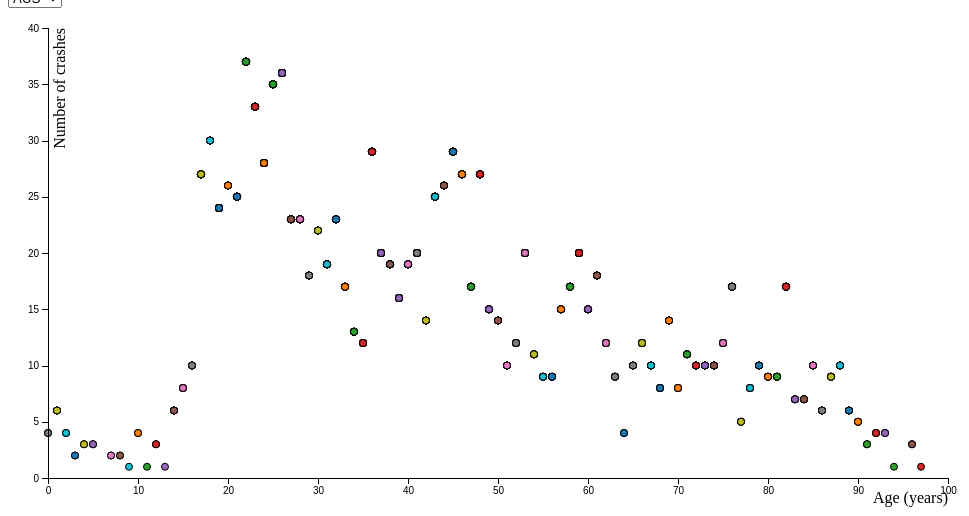
D3 v4 page, settled after 360 driven frames (6 s of simulated time); the page loaded 1 data file(s).



        var selectedState = ''; // all states by default

        // margins for graph (note here we are not using a chart group)
        var margin = { top: 20, right: 20, bottom: 30, left: 40 },
            width = 960 - margin.left - margin.right,
            height = 500 - margin.top - margin.bottom;

        // declare the linear x and y scales
        var xScale = d3.scaleLinear()
            .range([0, width]);

        var yScale = d3.scaleLinear()
            .range([height, 0]);

        // use a colour scheme from the D3 library
        //https://github.com/d3/d3-scale/blob/master/README.md#schemeCategory10
        var color = d3.scaleOrdinal(d3.schemeCategory10);

        // append the SVG element to the document
        var svg = d3.select("body")
            .append("svg")
            .attr("width", width + margin.left + margin.right)
            .attr("height", height + margin.top + margin.bottom)
            .append("g")
            .attr("transform", "translate(" + margin.left + "," + margin.top + ")");


        // call the function that builds the graph and pass the '' empty string
        buildPlot(selectedState);

        // This is an "event listener" that will fire when the DropDownList option is changed
        // it will then pass the selected value of the DropDownList to the buildPlot function
        // ie buildPlot('VIC'); or buildPlot('SA') etc
        d3.select("select").on("change", function () {
            buildPlot(this.value);
        });


        // A variable to hold the relevant CSV data (eg, data for SA and not for all of Australia)
        var dataArray = [];

        // the buildPlot function that gets the relevant data and builds the graph
        function buildPlot(selectedState) {

            // get data from CSV file in same folder
            d3.csv("Fatalities2016.csv", function (error, data) {

                if (error) {
                    alert("failed to load data");
                }

                // empty any current data in the array
                dataArray = [];

                // if the selected state is not empty,
                // go through each row in the data
                // if the state of the csv data row matches the selected state
                // add it to the dataArray (ie, add crash stat objects to the array)
                if (selectedState != '') {
                    data.forEach(function (d) {
                        if (d.State == selectedState) {
                            dataArray.push({ Age: +d.Age, crashes_per_age: +d.crashes_per_age });
                            //console.log(d.State)
                        }
                    });
                } // end if selectedState

                // otherwise if there is no selected state.
                // add all csv rows to the data array
                else {

                    data.forEach(function (d) {
                        dataArray.push({ Age: +d.Age, crashes_per_age: +d.crashes_per_age });
                        //console.log(d.State)
                    })
                } // end else no selected state


                // debug to show the number of objects in the array
                //alert(dataArray.length);
                ///////////////////////////////////////////////////////////////////

                // calculate the new scales
                // nice rounds the values (optional)
                xScale.domain(d3.extent(dataArray, function (d) { return d.Age; })).nice();
                yScale.domain(d3.extent(dataArray, function (d) { return d.crashes_per_age; })).nice();

                // select all circles (with class dot) in the SVG
                // load the data
                var dots = svg.selectAll(".dot").data(dataArray);

                // select dataArray values that currently have no dots/circles
                // and append the new circles.  Style them
                dots.enter()
                    .append("circle")
                    .attr("class", "dot")
                    .attr("r", 3.5)
                    .attr("cx", function (d) { return xScale(d.Age); })
                    .attr("cy", function (d) { return yScale(d.crashes_per_age); })
                    .style("fill", function (d) { return color(d.Age); });

                // if the previous graph had more dots/circles
                // remove them
                dots.exit()
                    .transition()
                    .duration(1000)
                    .delay(function (d, i) { return i * 500; })
                    .style('fill-opacity', 0)
                    .remove()

                // update
                dots.attr("cx", function (d) { return xScale(d.Age); })
                    .attr("cy", function (d) { return yScale(d.crashes_per_age); })
                    .style("fill", function (d) { return color(d.Age); });

                // remove old axes if present
                // note both x and y axis had the same CSS class "axis" so this will select both
                d3.selectAll('.axis').remove();

                // Create new axes for the data range calculated from the xScale and yScale
                // Declare the axes here but don't make them yet!
                var xAxis = d3.axisBottom(xScale); // declare the axis generator
                var yAxis = d3.axisLeft(yScale);

                // create x axis title
                svg.append("g")
                    .attr("class", "x axis")
                    .attr("transform", "translate(0," + height + ")")
                    .append("text")
                    .attr("class", "label")
                    .attr("x", width)
                    .attr("y", +25)
                    .style("text-anchor", "end")
                    .text("Age (years)");

                // create y axis title
                svg.append("g")
                    .attr("class", "y axis")
                    .append("text")
                    .attr("class", "label")
                    .attr("transform", "rotate(-90)")
                    .attr("y", 6)
                    .attr("dy", ".71em")
                    .style("text-anchor", "end")
                    .text("Number of crashes")

                // append the new axes
                svg.append('g')
                    .attr('transform', 'translate(0,' + height + ')')
                    .classed('axis x', true)
                    .call(xAxis)

                svg.append('g')
                    .classed('axis y', true)
                    .call(yAxis)
            }); // end load csv data
        } // end buildPlot function

    

### data: Fatalities2016.csv
State, Crash_in_state, Year, Crash_Type, crashes_per_type, Speed_Limit, Road_User, Age, crashes_per_age
ACT, 9, 2016, Single, 570, 100, Driver, 21, 25
ACT, 9, 2016, Multiple, 556, 70, Motorcycle rider, 24, 28
ACT, 9, 2016, Single, 570, 60, Driver, 24, 28
ACT, 9, 2016, Single, 570, 80, Motorcycle rider, 25, 35
ACT, 9, 2016, Single, 570, 100, Motorcycle rider, 36, 29
ACT, 9, 2016, Multiple, 556, 100, Driver, 39, 16
ACT, 9, 2016, Pedestrian, 169, 50, Pedestrian, 44, 26
ACT, 9, 2016, Multiple, 556, 100, Driver, 53, 20
ACT, 9, 2016, Multiple, 556, 80, Driver, 63, 9
NSW, 383, 2016, Pedestrian, 169, 50, Pedestrian, 1, 6
NSW, 383, 2016, Single, 570, 110, Passenger, 1, 6
NSW, 383, 2016, Pedestrian, 169, 50, Pedestrian, 2, 4
NSW, 383, 2016, Pedestrian, 169, 70, Pedestrian, 3, 2
NSW, 383, 2016, Single, 570, 100, Passenger, 3, 2
NSW, 383, 2016, Pedestrian, 169, 100, Pedestrian, 10, 4
NSW, 383, 2016, Single, 570, 60, Passenger, 11, 1
NSW, 383, 2016, Multiple, 556, 80, Passenger, 12, 3
NSW, 383, 2016, Single, 570, 80, Passenger, 13, 1
NSW, 383, 2016, Pedestrian, 169, 50, Pedestrian, 14, 6
NSW, 383, 2016, Single, 570, 100, Passenger, 14, 6
NSW, 383, 2016, Multiple, 556, 50, Motorcycle rider, 14, 6
NSW, 383, 2016, Single, 570, 110, Passenger, 15, 8
NSW, 383, 2016, Pedestrian, 169, 60, Pedestrian, 15, 8
NSW, 383, 2016, Single, 570, 100, Passenger, 15, 8
NSW, 383, 2016, Single, 570, 100, Passenger, 16, 10
NSW, 383, 2016, Single, 570, 100, Driver, 16, 10
NSW, 383, 2016, Pedestrian, 169, 70, Pedestrian, 16, 10
NSW, 383, 2016, Single, 570, 60, Driver, 17, 27
NSW, 383, 2016, Multiple, 556, 70, Driver, 17, 27
NSW, 383, 2016, Single, 570, 100, Driver, 17, 27
NSW, 383, 2016, Single, 570, 80, Driver, 17, 27
NSW, 383, 2016, Single, 570, 110, Passenger, 17, 27
NSW, 383, 2016, Single, 570, 50, Driver, 17, 27
NSW, 383, 2016, Pedestrian, 169, 60, Pedestrian, 17, 27
NSW, 383, 2016, Single, 570, 50, Passenger, 17, 27
NSW, 383, 2016, Single, 570, 100, Passenger, 17, 27
NSW, 383, 2016, Single, 570, 100, Driver, 17, 27
NSW, 383, 2016, Multiple, 556, 70, Motorcycle rider, 17, 27
NSW, 383, 2016, Multiple, 556, 100, Driver, 17, 27
NSW, 383, 2016, Single, 570, 100, Passenger, 18, 30
NSW, 383, 2016, Single, 570, 100, Driver, 18, 30
NSW, 383, 2016, Multiple, 556, 110, Motorcycle rider, 18, 30
NSW, 383, 2016, Multiple, 556, 110, Driver, 18, 30
NSW, 383, 2016, Multiple, 556, 60, Motorcycle rider, 18, 30
NSW, 383, 2016, Multiple, 556, 70, Motorcycle rider, 18, 30
NSW, 383, 2016, Single, 570, 100, Driver, 18, 30
NSW, 383, 2016, Single, 570, 100, Driver, 18, 30
NSW, 383, 2016, Multiple, 556, 80, Driver, 18, 30
NSW, 383, 2016, Single, 570, 100, Passenger, 18, 30
NSW, 383, 2016, Single, 570, 80, Passenger, 18, 30
NSW, 383, 2016, Pedestrian, 169, 100, Pedestrian, 18, 30
NSW, 383, 2016, Pedestrian, 169, 50, Pedestrian, 18, 30
NSW, 383, 2016, Multiple, 556, 100, Passenger, 19, 24
NSW, 383, 2016, Multiple, 556, 80, Driver, 19, 24
NSW, 383, 2016, Single, 570, 50, Driver, 19, 24
NSW, 383, 2016, Pedestrian, 169, 90, Pedestrian, 19, 24
NSW, 383, 2016, Single, 570, 100, Driver, 19, 24
NSW, 383, 2016, Multiple, 556, 50, Passenger, 20, 26
NSW, 383, 2016, Single, 570, 60, Driver, 20, 26
NSW, 383, 2016, Single, 570, 60, Passenger, 20, 26
... 1,235 more rows